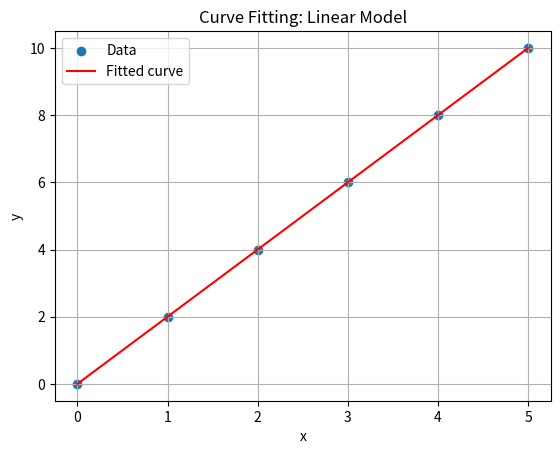

This figure's Python source:
import numpy as np
import matplotlib.pyplot as plt
from scipy.optimize import curve_fit

# Example data
x_data = np.array([0, 1, 2, 3, 4, 5])
y_data = np.array([0, 2, 4, 6, 8, 10])

# Define a model function
def linear_model(x, m, c):
    return m * x + c

# Fit the model to the data
params, covariance = curve_fit(linear_model, x_data, y_data)

# Plot the data and fitted curve
plt.scatter(x_data, y_data, label='Data')
plt.plot(x_data, linear_model(x_data, *params), color='red', label='Fitted curve')
plt.xlabel('x')
plt.ylabel('y')
plt.title('Curve Fitting: Linear Model')
plt.legend()
plt.grid(True)
plt.show()
